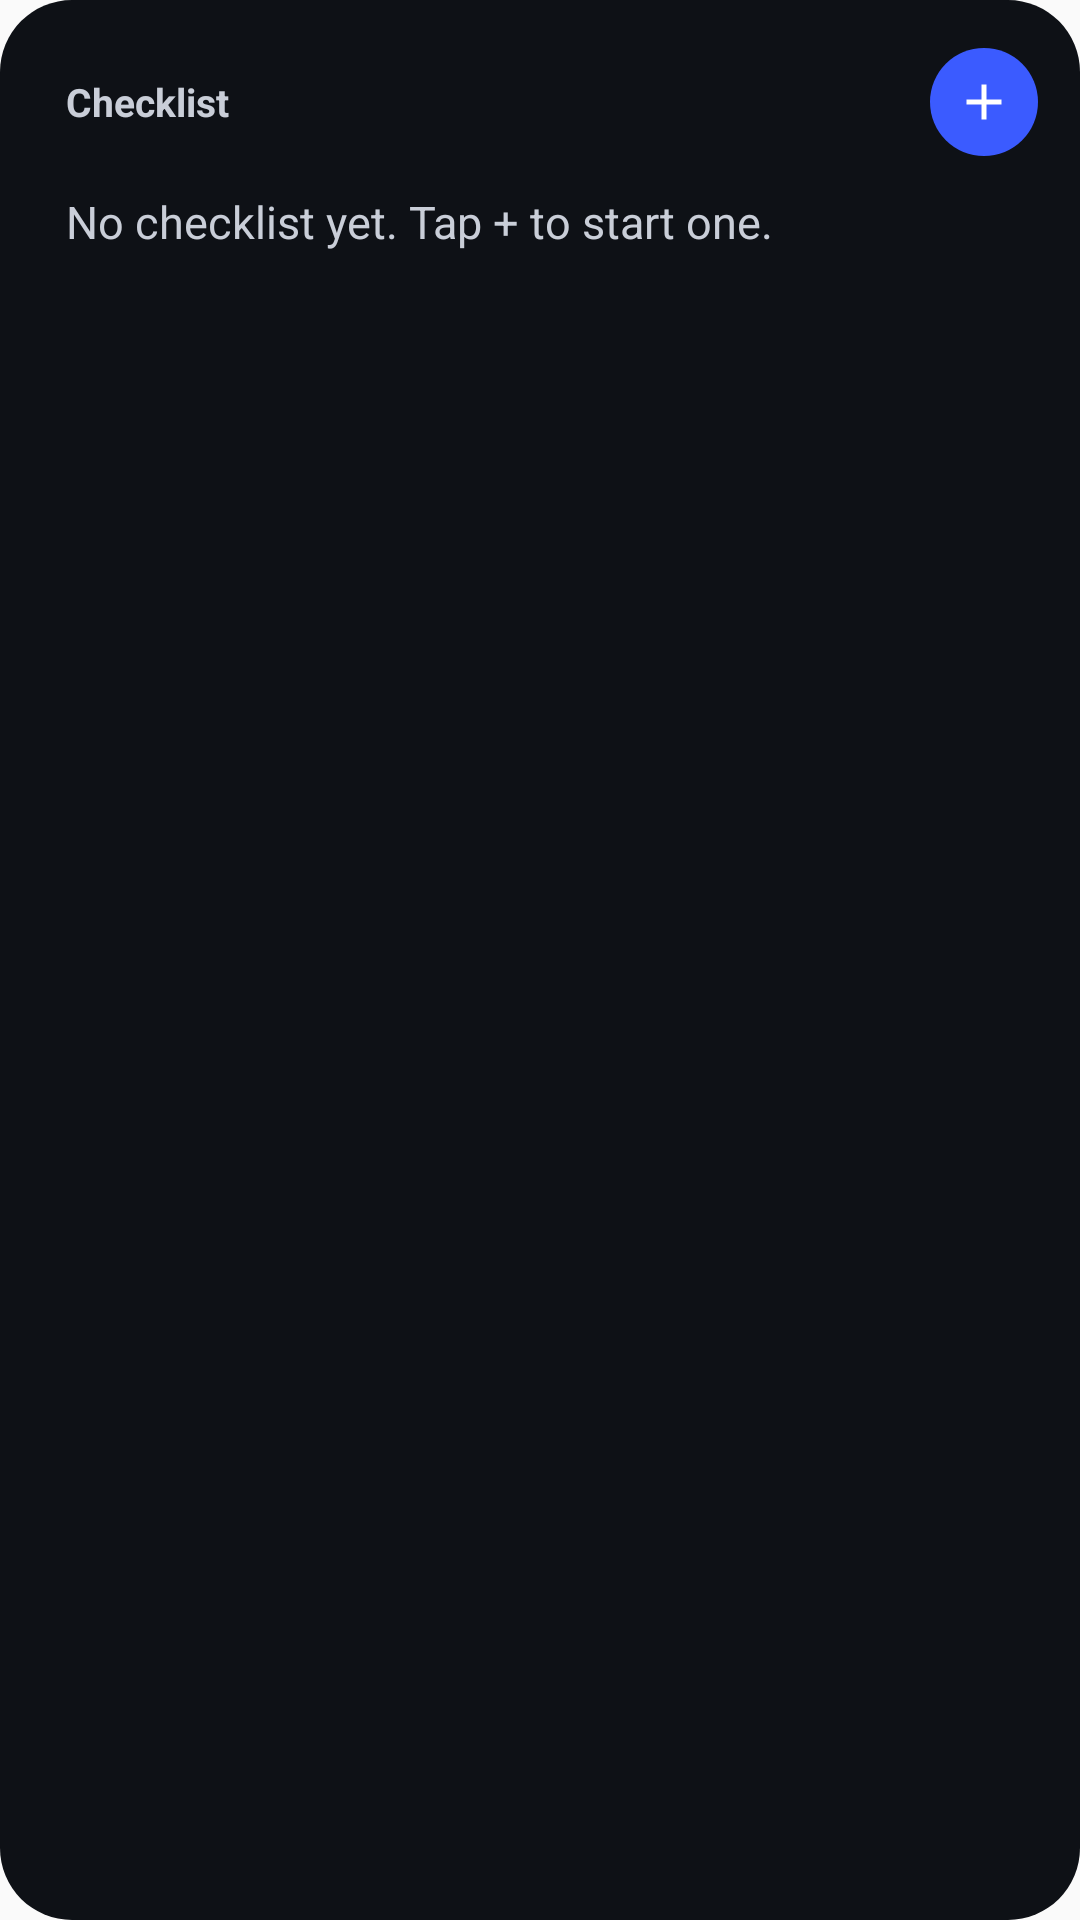

Layout XML and referenced resources for this Android screen:
<!-- AndroidManifest.xml: application theme Theme.Notes -->
<!-- res/layout/widget_checklist.xml -->
<?xml version="1.0" encoding="utf-8"?>
<LinearLayout xmlns:android="http://schemas.android.com/apk/res/android"
    android:layout_width="match_parent"
    android:layout_height="match_parent"
    android:background="@drawable/widget_bg_card"
    android:orientation="vertical"
    android:padding="14dp">

    <LinearLayout
        android:id="@+id/check_header"
        android:layout_width="match_parent"
        android:layout_height="40dp"
        android:gravity="center_vertical"
        android:orientation="horizontal">

        <TextView
            android:id="@+id/check_title"
            android:layout_width="0dp"
            android:layout_height="match_parent"
            android:layout_weight="1"
            android:ellipsize="end"
            android:gravity="center_vertical"
            android:maxLines="1"
            android:paddingStart="8dp"
            android:text="Checklist"
            android:textColor="#C9CED8"
            android:textSize="13sp"
            android:textStyle="bold" />

        <ImageView
            android:id="@+id/check_add"
            android:layout_width="36dp"
            android:layout_height="36dp"
            android:background="@drawable/widget_accent_circle"
            android:contentDescription="@string/widget_new_checklist"
            android:padding="8dp"
            android:src="@drawable/ic_widget_add" />
    </LinearLayout>

    <TextView
        android:id="@+id/check_empty"
        android:layout_width="match_parent"
        android:layout_height="40dp"
        android:gravity="center_vertical"
        android:paddingStart="8dp"
        android:text="@string/widget_checklist_empty"
        android:textColor="#C9CED8"
        android:textSize="15sp" />
    <TextView
        android:id="@+id/check_1"
        android:layout_width="match_parent"
        android:layout_height="40dp"
        android:ellipsize="end"
        android:gravity="center_vertical"
        android:maxLines="1"
        android:paddingStart="8dp"
        android:paddingEnd="8dp"
        android:textColor="#FFFFFF"
        android:textSize="16sp" />
    <TextView
        android:id="@+id/check_2"
        android:layout_width="match_parent"
        android:layout_height="40dp"
        android:ellipsize="end"
        android:gravity="center_vertical"
        android:maxLines="1"
        android:paddingStart="8dp"
        android:paddingEnd="8dp"
        android:textColor="#FFFFFF"
        android:textSize="16sp" />
    <TextView
        android:id="@+id/check_3"
        android:layout_width="match_parent"
        android:layout_height="40dp"
        android:ellipsize="end"
        android:gravity="center_vertical"
        android:maxLines="1"
        android:paddingStart="8dp"
        android:paddingEnd="8dp"
        android:textColor="#FFFFFF"
        android:textSize="16sp" />
    <TextView
        android:id="@+id/check_4"
        android:layout_width="match_parent"
        android:layout_height="40dp"
        android:ellipsize="end"
        android:gravity="center_vertical"
        android:maxLines="1"
        android:paddingStart="8dp"
        android:paddingEnd="8dp"
        android:textColor="#FFFFFF"
        android:textSize="16sp" />
    <TextView
        android:id="@+id/check_5"
        android:layout_width="match_parent"
        android:layout_height="40dp"
        android:ellipsize="end"
        android:gravity="center_vertical"
        android:maxLines="1"
        android:paddingStart="8dp"
        android:paddingEnd="8dp"
        android:textColor="#FFFFFF"
        android:textSize="16sp" />
    <TextView
        android:id="@+id/check_6"
        android:layout_width="match_parent"
        android:layout_height="40dp"
        android:ellipsize="end"
        android:gravity="center_vertical"
        android:maxLines="1"
        android:paddingStart="8dp"
        android:paddingEnd="8dp"
        android:textColor="#FFFFFF"
        android:textSize="16sp" />
    <TextView
        android:id="@+id/check_more"
        android:layout_width="match_parent"
        android:layout_height="32dp"
        android:gravity="center_vertical"
        android:paddingStart="8dp"
        android:textColor="#C9CED8"
        android:textSize="14sp" />
</LinearLayout>
<!-- resources referenced by this layout -->
<resources>
  <!-- drawable ic_widget_add (drawable) -->
  <?xml version="1.0" encoding="utf-8"?>
  <vector xmlns:android="http://schemas.android.com/apk/res/android"
      android:width="24dp" android:height="24dp" android:viewportWidth="24" android:viewportHeight="24">
      <path android:fillColor="#FFFFFF" android:pathData="M11,5h2v6h6v2h-6v6h-2v-6H5v-2h6z" />
  </vector>
  <!-- drawable widget_accent_circle (drawable) -->
  <?xml version="1.0" encoding="utf-8"?>
  <shape xmlns:android="http://schemas.android.com/apk/res/android" android:shape="oval">
      <solid android:color="#3B5BFF" />
  </shape>
  <!-- drawable widget_bg_card (drawable) -->
  <?xml version="1.0" encoding="utf-8"?>
  <shape xmlns:android="http://schemas.android.com/apk/res/android" android:shape="rectangle">
      <solid android:color="#0E1116" />
      <corners android:radius="24dp" />
  </shape>
  <string name="widget_checklist_empty">No checklist yet. Tap + to start one.</string>
  <string name="widget_new_checklist">New checklist</string>
  <style name="Theme.Notes" parent="android:Theme.Material.Light.NoActionBar" />
</resources>
